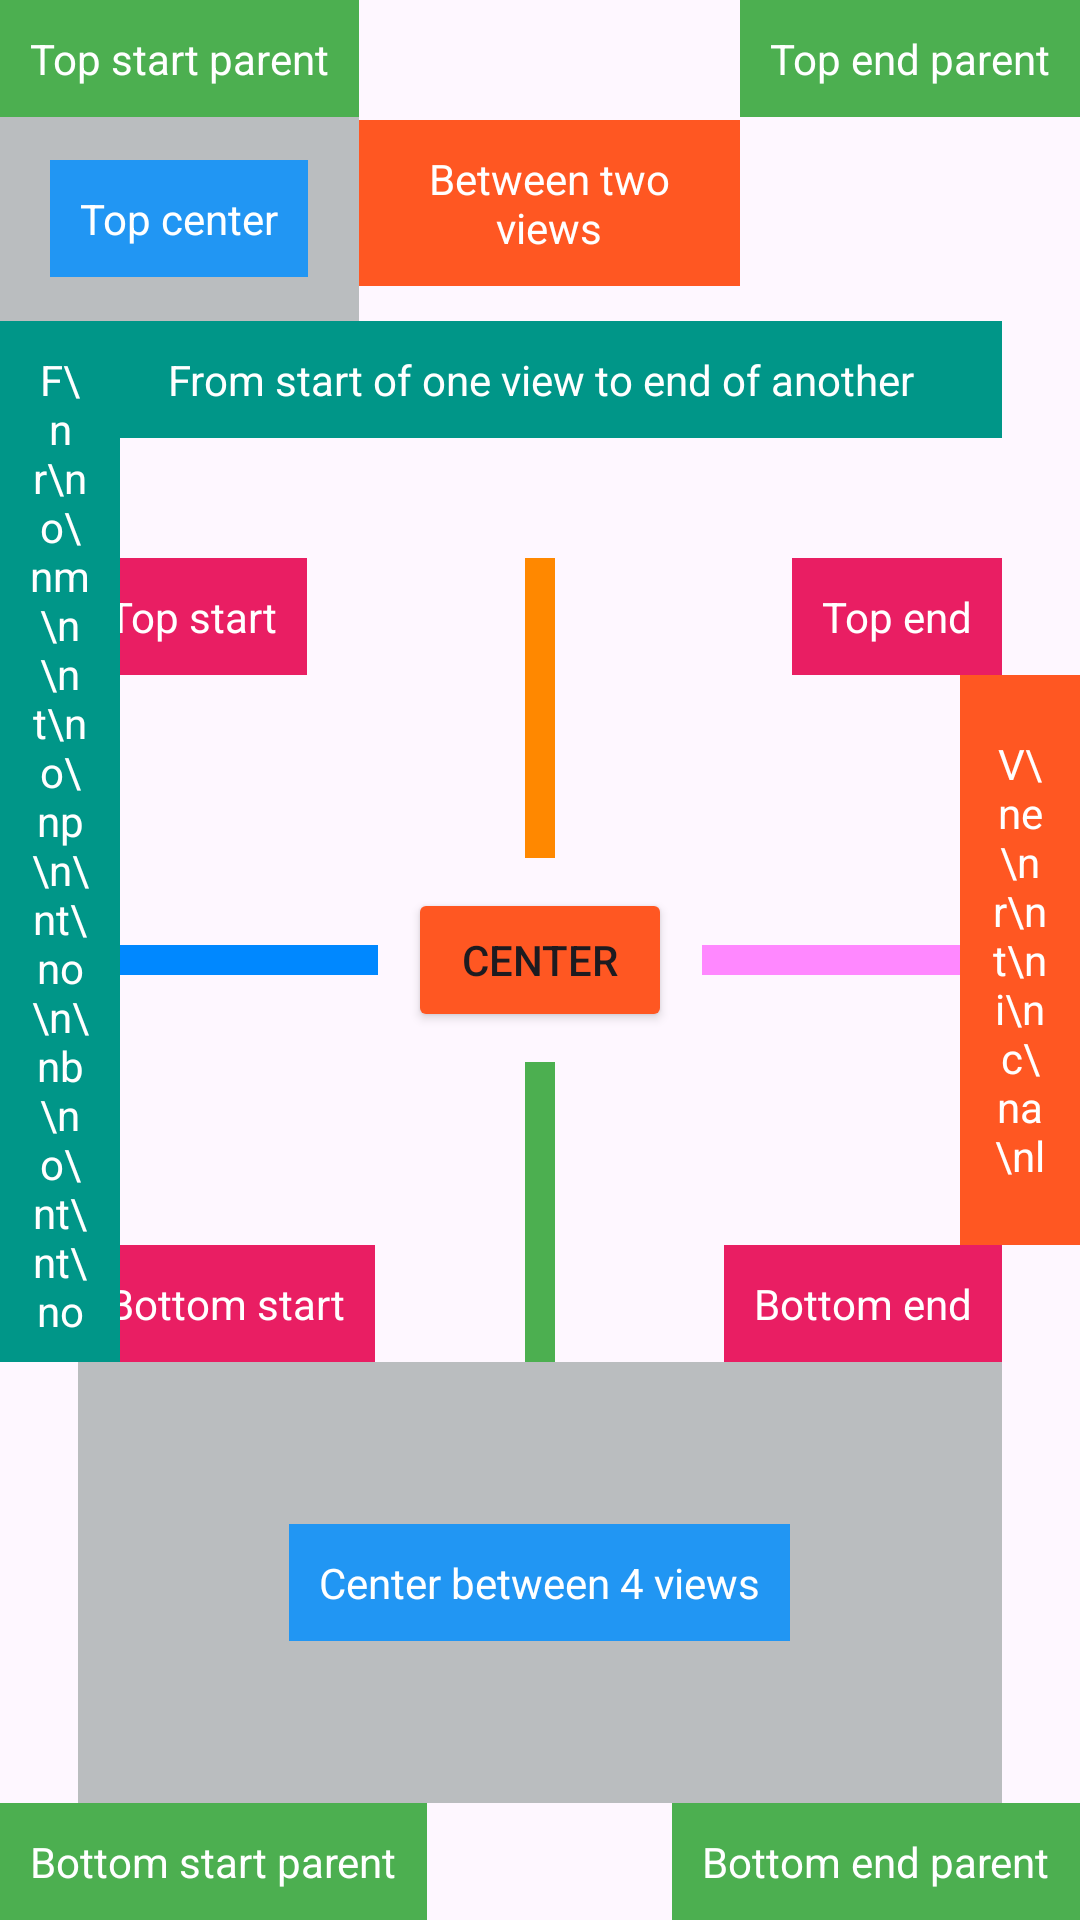

This screen was rendered from an Android layout file. Write that file and the resources it references.
<!-- AndroidManifest.xml: application theme Theme.Rltv_layout -->
<!-- res/layout/activity_test.xml -->
<?xml version="1.0" encoding="utf-8"?>
<RelativeLayout xmlns:android="http://schemas.android.com/apk/res/android"
    xmlns:tools="http://schemas.android.com/tools"
    android:layout_width="match_parent"
    android:layout_height="match_parent"
    tools:ignore="UseAttrColor, HardcodedText">


    <Button
        android:id="@+id/centerButton"
        android:layout_width="wrap_content"
        android:layout_height="wrap_content"
        android:layout_centerInParent="true"
        android:backgroundTint="#FF5722"
        android:text="Center" />

    
    <View
        android:id="@+id/topView"
        android:layout_width="10dp"
        android:layout_height="100dp"
        android:layout_above="@id/centerButton"
        android:layout_centerHorizontal="true"
        android:layout_marginBottom="10dp"
        android:background="#ff8800" />

    
    <View
        android:id="@+id/bottomView"
        android:layout_width="10dp"
        android:layout_height="100dp"
        android:layout_below="@id/centerButton"
        android:layout_centerHorizontal="true"
        android:layout_marginTop="10dp"
        android:background="#4CAF50" />

    
    <View
        android:id="@+id/startView"
        android:layout_width="100dp"
        android:layout_height="10dp"
        android:layout_centerVertical="true"
        android:layout_marginEnd="10dp"
        android:layout_toStartOf="@id/centerButton"
        android:background="#0088ff" />

    
    <View
        android:id="@+id/endView"
        android:layout_width="100dp"
        android:layout_height="10dp"
        android:layout_centerVertical="true"
        android:layout_marginStart="10dp"
        android:layout_toEndOf="@id/centerButton"
        android:background="#ff88ff" />


    <TextView
        android:id="@+id/parentTopStart"
        android:layout_width="wrap_content"
        android:layout_height="wrap_content"
        android:background="#4CAF50"
        android:padding="10dp"
        android:text="Top start parent"
        android:textColor="#fff" />

    <TextView
        android:id="@+id/parentTopEnd"
        android:layout_width="wrap_content"
        android:layout_height="wrap_content"
        android:layout_alignParentEnd="true"
        android:background="#4CAF50"
        android:padding="10dp"
        android:text="Top end parent"
        android:textColor="#fff" />

    
    <TextView
        android:id="@+id/betweenTwoViews"
        android:layout_width="0dp"
        android:layout_height="wrap_content"
        android:layout_alignParentTop="true"
        android:layout_marginTop="40dp"
        android:layout_toStartOf="@id/parentTopEnd"
        android:layout_toEndOf="@id/parentTopStart"
        android:background="#FF5722"
        android:gravity="center"
        android:padding="10dp"
        android:text="Between two views"
        android:textColor="#fff" />

    <TextView
        android:id="@+id/parentBottomStart"
        android:layout_width="wrap_content"
        android:layout_height="wrap_content"
        android:layout_alignParentBottom="true"
        android:background="#4CAF50"
        android:padding="10dp"
        android:text="Bottom start parent"
        android:textColor="#fff" />

    <TextView
        android:id="@+id/parentBottomEnd"
        android:layout_width="wrap_content"
        android:layout_height="wrap_content"
        android:layout_alignParentEnd="true"
        android:layout_alignParentBottom="true"
        android:background="#4CAF50"
        android:padding="10dp"
        android:text="Bottom end parent"
        android:textColor="#fff" />

    <TextView
        android:id="@+id/topStart"
        android:layout_width="wrap_content"
        android:layout_height="wrap_content"
        android:layout_alignStart="@id/startView"
        android:layout_alignTop="@id/topView"
        android:background="#E91E63"
        android:padding="10dp"
        android:text="Top start"
        android:textColor="#fff" />

    <TextView
        android:id="@+id/fromStartOfOneToEndOfAnother"
        android:layout_width="0dp"
        android:layout_height="wrap_content"
        android:layout_above="@id/topView"
        android:layout_alignStart="@id/topStart"
        android:layout_alignEnd="@id/topEnd"
        android:layout_marginBottom="40dp"
        android:background="#009688"
        android:padding="10dp"
        android:gravity="center"
        android:text="From start of one view to end of another"
        android:textColor="#fff" />

    <TextView
        android:id="@+id/topEnd"
        android:layout_width="wrap_content"
        android:layout_height="wrap_content"
        android:layout_alignEnd="@id/endView"
        android:layout_alignTop="@id/topView"
        android:background="#E91E63"
        android:padding="10dp"
        android:text="Top end"
        android:textColor="#fff" />

    <TextView
        android:id="@+id/bottomStart"
        android:layout_width="wrap_content"
        android:layout_height="wrap_content"
        android:layout_alignStart="@id/startView"
        android:layout_alignBottom="@id/bottomView"
        android:background="#E91E63"
        android:padding="10dp"
        android:text="Bottom start"
        android:textColor="#fff" />

    <TextView
        android:id="@+id/bottomEnd"
        android:layout_width="wrap_content"
        android:layout_height="wrap_content"
        android:layout_alignEnd="@id/endView"
        android:layout_alignBottom="@id/bottomView"
        android:background="#E91E63"
        android:padding="10dp"
        android:text="Bottom end"
        android:textColor="#fff" />

    <TextView
        android:id="@+id/betweenTwoViewsVertically"
        android:layout_width="40dp"
        android:layout_height="0dp"
        android:layout_above="@id/bottomEnd"
        android:layout_below="@id/topEnd"
        android:layout_alignParentEnd="true"
        android:background="#FF5722"
        android:gravity="center"
        android:padding="10dp"
        android:text="V\ne\nr\nt\ni\nc\na\nl"
        android:textColor="#fff" />

    <TextView
        android:id="@+id/fromTopToBottom"
        android:layout_width="40dp"
        android:layout_height="0dp"
        android:layout_alignTop="@id/fromStartOfOneToEndOfAnother"
        android:layout_alignBottom="@id/bottomStart"
        android:layout_alignParentStart="true"
        android:background="#009688"
        android:gravity="center"
        android:padding="10dp"
        android:text="F\nr\no\nm\n\nt\no\np\n\nt\no\n\nb\no\nt\nt\no\nm"
        android:textColor="#fff" />

    <FrameLayout
        android:layout_width="wrap_content"
        android:layout_height="wrap_content"
        android:layout_above="@id/parentBottomStart"
        android:layout_below="@id/bottomStart"
        android:layout_alignStart="@id/bottomStart"
        android:layout_alignEnd="@id/bottomEnd"
        android:background="#BABDBF">

        
        <TextView
            android:layout_width="wrap_content"
            android:layout_height="wrap_content"
            android:layout_gravity="center"
            android:background="#2196F3"
            android:padding="10dp"
            android:text="Center between 4 views"
            android:textColor="#fff" />

    </FrameLayout>

    <FrameLayout
        android:layout_width="wrap_content"
        android:layout_height="wrap_content"
        android:layout_above="@id/fromStartOfOneToEndOfAnother"
        android:layout_below="@id/parentTopStart"
        android:layout_alignStart="@id/parentTopStart"
        android:layout_alignEnd="@id/parentTopStart"
        android:background="#BABDBF">

        
        <TextView
            android:layout_width="wrap_content"
            android:layout_height="wrap_content"
            android:layout_gravity="center"
            android:background="#2196F3"
            android:padding="10dp"
            android:text="Top center"
            android:textColor="#fff" />

    </FrameLayout>

</RelativeLayout>
<!-- resources referenced by this layout -->
<resources>
  <style name="Theme.Rltv_layout" parent="Base.Theme.Rltv_layout" />
  <style name="Base.Theme.Rltv_layout" parent="Theme.Material3.DayNight.NoActionBar">
          
          
      </style>
</resources>
